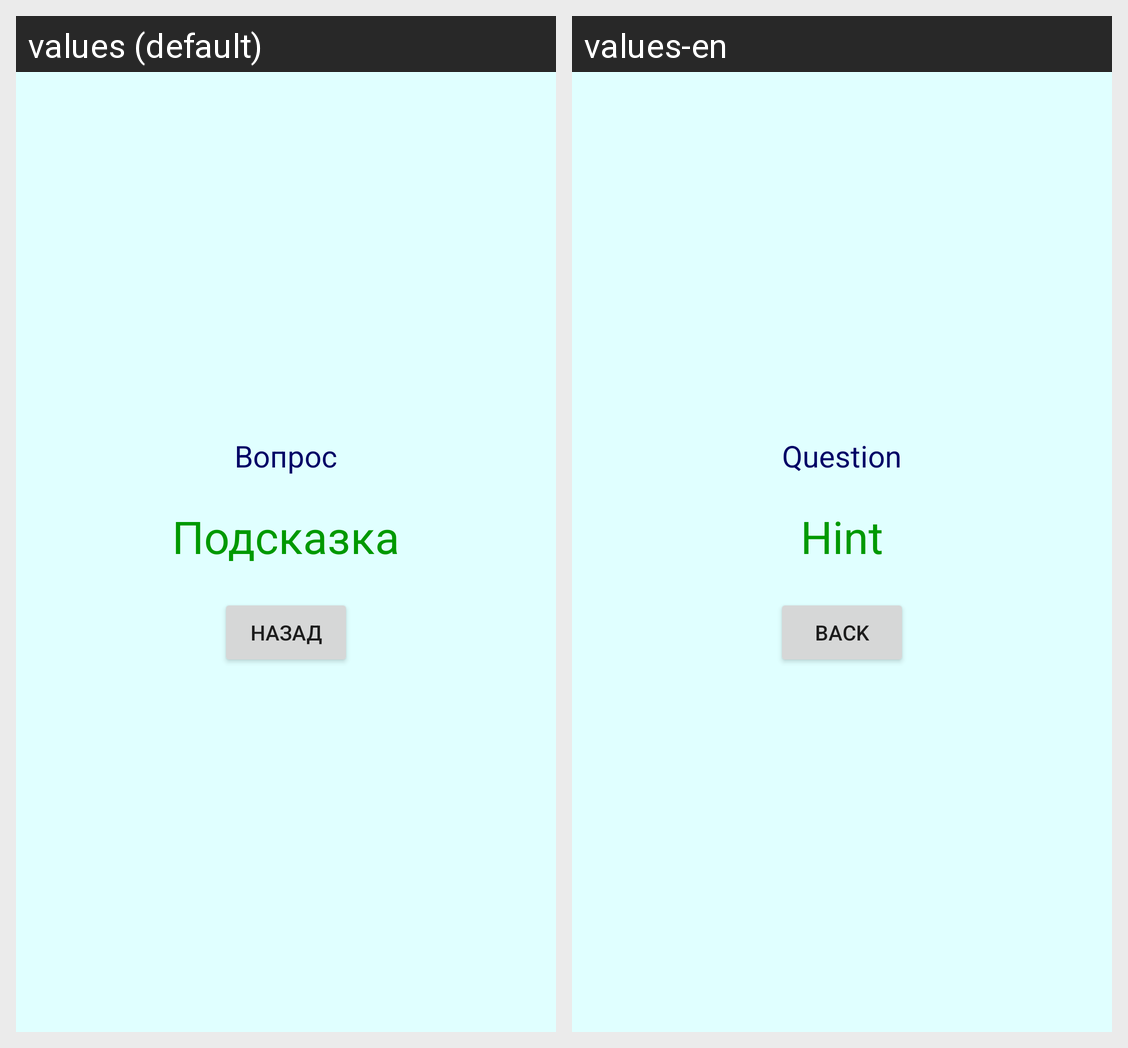

For this localized Android screen grid, give each drawn string resource with its value in every locale shown.
Android screen res/layout/hint_activity.xml rendered under 2 locales, left to right: values (default), values-en. Device: Nexus 5 (rendered at 1080×1920; each locale shown at half size, 540×960, under a caption strip naming it); theme AppTheme.
Strings drawn on this screen, with the default value and each locale's value (text and hints the layout hard-codes, and strings that could not be matched under every locale, appear in the picture but are not listed):

questionHintText
  values: Вопрос
  values-en: Question

hintText
  values: Подсказка
  values-en: Hint

back
  values: НАЗАД
  values-en: BACK
